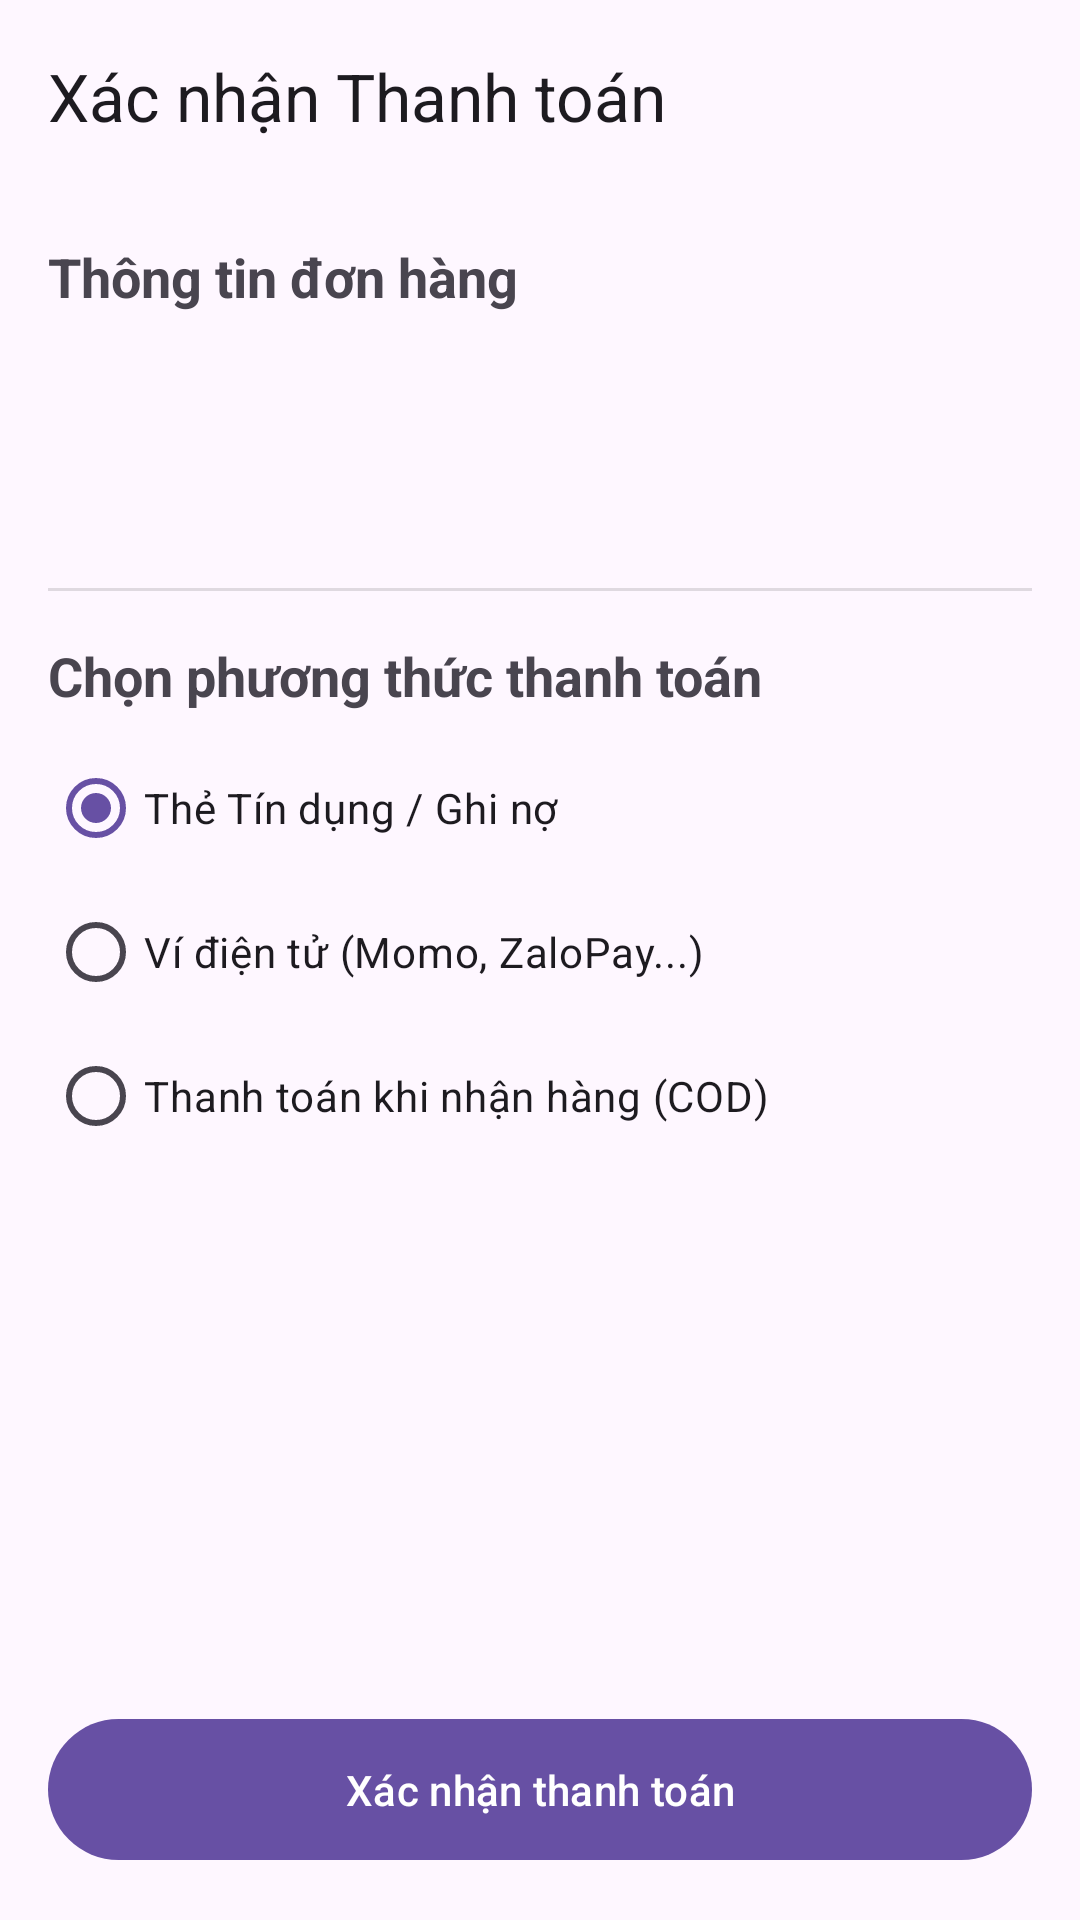

This screen was rendered from an Android layout file. Write that file and the resources it references.
<!-- AndroidManifest.xml: application theme Theme.BaiCuoiKy04 -->
<!-- res/layout/activity_payment.xml -->
<?xml version="1.0" encoding="utf-8"?>
<LinearLayout xmlns:android="http://schemas.android.com/apk/res/android"
    xmlns:app="http://schemas.android.com/apk/res-auto"
    xmlns:tools="http://schemas.android.com/tools"
    android:layout_width="match_parent"
    android:layout_height="match_parent"
    android:orientation="vertical"
    tools:context=".PaymentActivity">

    <com.google.android.material.appbar.MaterialToolbar
        android:id="@+id/toolbar"
        android:layout_width="match_parent"
        android:layout_height="?attr/actionBarSize"
        app:title="Xác nhận Thanh toán"
        app:navigationIcon="@drawable/ic_arrow_back_24" />

    <ScrollView
        android:layout_width="match_parent"
        android:layout_height="0dp"
        android:layout_weight="1">

        <LinearLayout
            android:layout_width="match_parent"
            android:layout_height="wrap_content"
            android:orientation="vertical"
            android:padding="16dp">

            <TextView
                android:layout_width="wrap_content"
                android:layout_height="wrap_content"
                android:text="Thông tin đơn hàng"
                android:textSize="18sp"
                android:textStyle="bold" />

            <TextView
                android:id="@+id/textViewProductName"
                android:layout_width="wrap_content"
                android:layout_height="wrap_content"
                android:layout_marginTop="8dp"
                android:textSize="16sp"
                tools:text="Sản phẩm: iPhone 14 Pro Max" />

            <TextView
                android:id="@+id/textViewSellerName"
                android:layout_width="wrap_content"
                android:layout_height="wrap_content"
                android:layout_marginTop="4dp"
                tools:text="Người bán: An Nguyễn" />

            <TextView
                android:id="@+id/textViewOfferPrice"
                android:layout_width="wrap_content"
                android:layout_height="wrap_content"
                android:layout_marginTop="4dp"
                android:textColor="@color/colorPrimaryDark"
                android:textStyle="bold"
                tools:text="Giá đã trả: 20.000.000đ" />

            <View
                android:layout_width="match_parent"
                android:layout_height="1dp"
                android:background="?android:attr/listDivider"
                android:layout_marginTop="16dp"
                android:layout_marginBottom="16dp"/>

            <TextView
                android:layout_width="wrap_content"
                android:layout_height="wrap_content"
                android:text="Chọn phương thức thanh toán"
                android:textSize="18sp"
                android:textStyle="bold" />

            <RadioGroup
                android:id="@+id/radioGroupPaymentMethods"
                android:layout_width="match_parent"
                android:layout_height="wrap_content"
                android:layout_marginTop="8dp">

                <RadioButton
                    android:id="@+id/radioCard"
                    android:layout_width="wrap_content"
                    android:layout_height="wrap_content"
                    android:text="Thẻ Tín dụng / Ghi nợ"
                    android:checked="true"/>

                <RadioButton
                    android:id="@+id/radioWallet"
                    android:layout_width="wrap_content"
                    android:layout_height="wrap_content"
                    android:text="Ví điện tử (Momo, ZaloPay...)" />

                <RadioButton
                    android:id="@+id/radioCod"
                    android:layout_width="wrap_content"
                    android:layout_height="wrap_content"
                    android:text="Thanh toán khi nhận hàng (COD)" />

            </RadioGroup>
        </LinearLayout>
    </ScrollView>

    <FrameLayout
        android:layout_width="match_parent"
        android:layout_height="wrap_content"
        android:padding="16dp">

        <com.google.android.material.button.MaterialButton
            android:id="@+id/btnConfirmPayment"
            android:layout_width="match_parent"
            android:layout_height="wrap_content"
            android:padding="14dp"
            android:text="Xác nhận thanh toán" />

        <ProgressBar
            android:id="@+id/progressBar"
            android:layout_width="wrap_content"
            android:layout_height="wrap_content"
            android:layout_gravity="center"
            android:visibility="gone"/>
    </FrameLayout>
</LinearLayout>
<!-- resources referenced by this layout -->
<resources>
  <color name="colorPrimaryDark">#3700B3</color>
  <style name="Theme.BaiCuoiKy04" parent="Base.Theme.BaiCuoiKy04" />
  <style name="Base.Theme.BaiCuoiKy04" parent="Theme.Material3.DayNight.NoActionBar">
          
          
      </style>
</resources>
